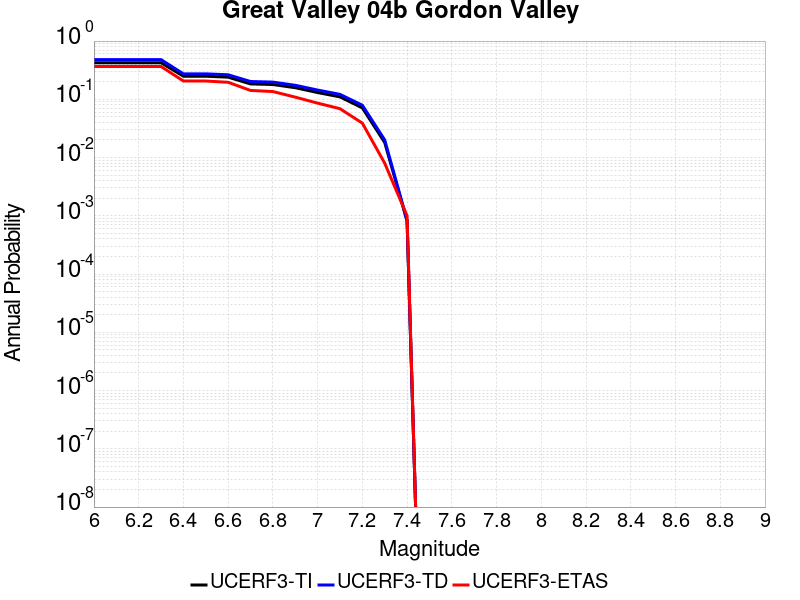

The table this chart was drawn from, first rows:
Magnitude, UCERF3-TI Prob, UCERF3-TD Prob, UCERF3-ETAS Prob
6.0, 0.4246, 0.4797, 0.366
6.1, 0.4246, 0.4797, 0.366
6.2, 0.4246, 0.4797, 0.366
6.3, 0.4246, 0.4797, 0.366
6.4, 0.2492, 0.2737, 0.206
6.5, 0.2492, 0.2737, 0.206
6.6, 0.24, 0.2638, 0.196
6.7, 0.1839, 0.2021, 0.142
6.8, 0.1795, 0.1974, 0.136
6.9, 0.1583, 0.1742, 0.109
7.0, 0.1307, 0.1442, 0.086
7.1, 0.11, 0.1216, 0.069
7.2, 0.07125, 0.07916, 0.039
7.3, 0.01812, 0.02007, 0.008
7.4, 8.116137E-4, 8.3499384E-4, 0.001
